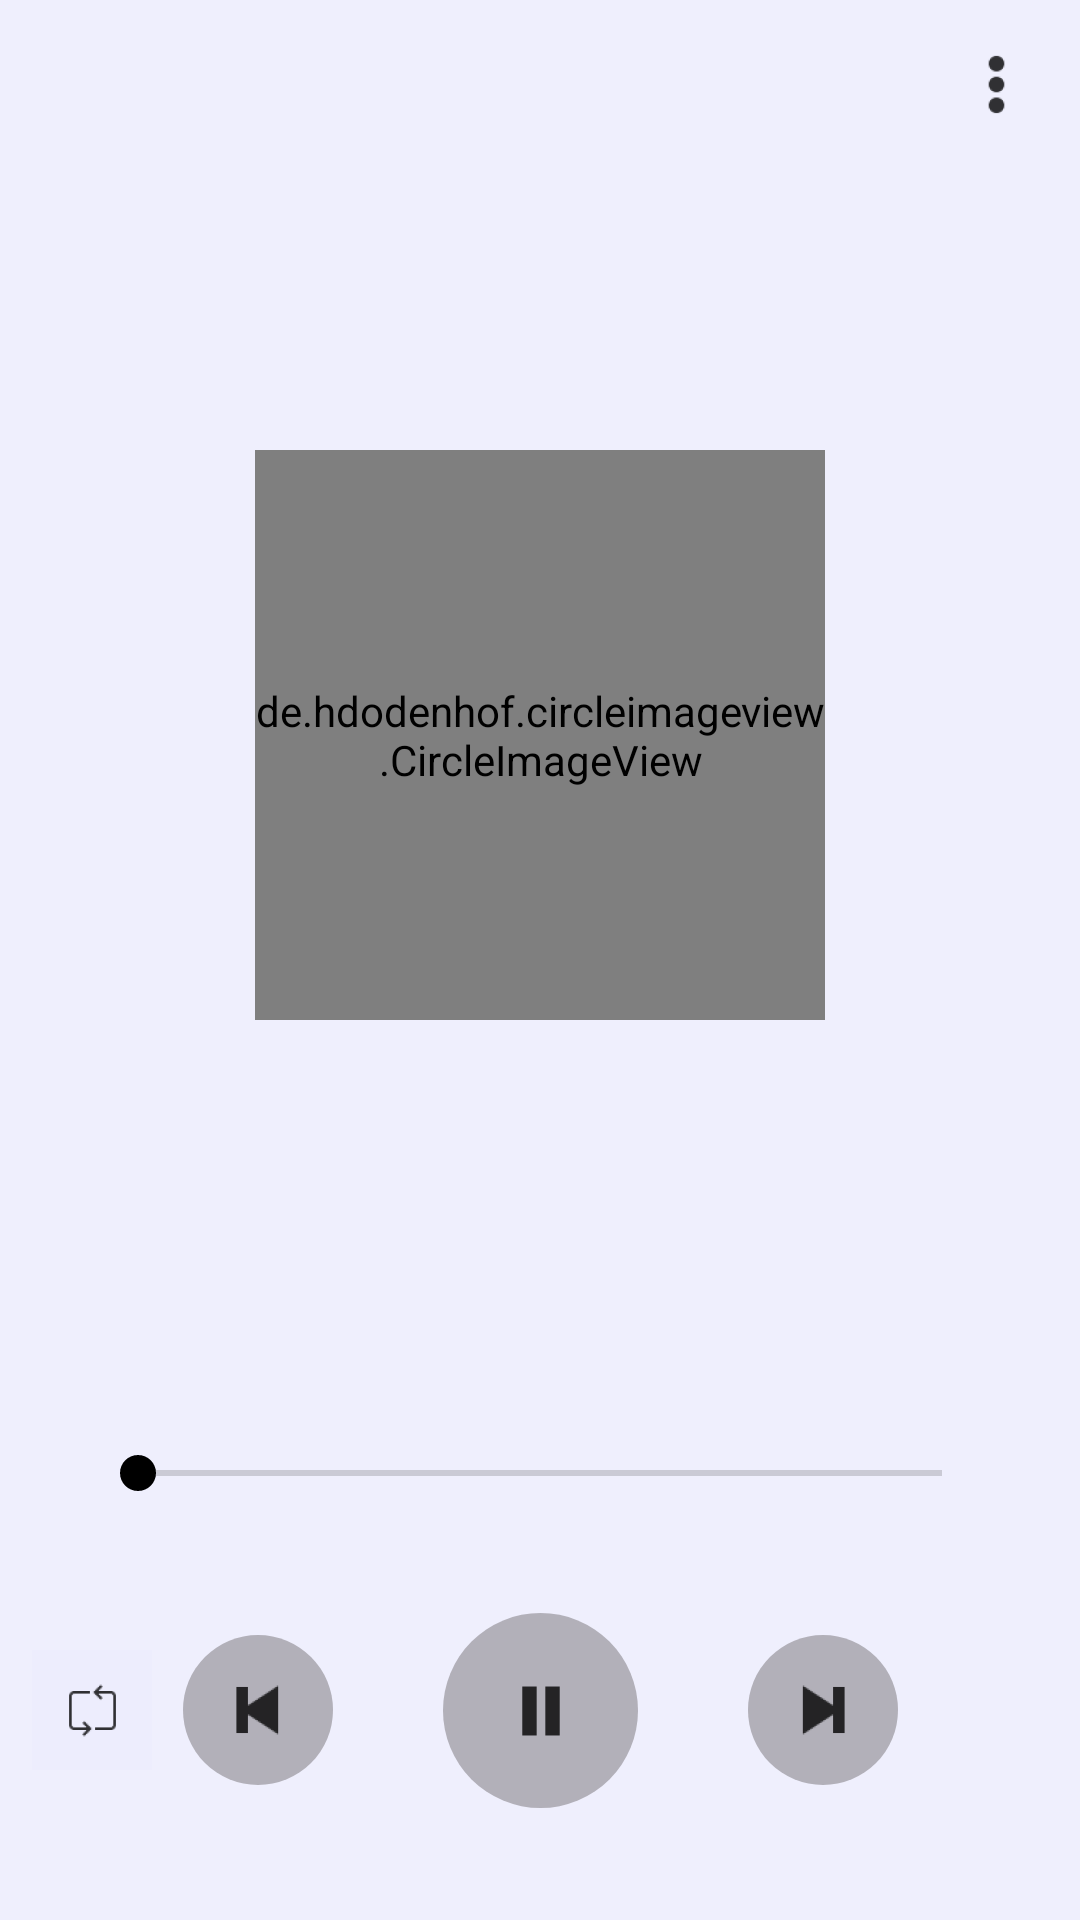

Produce the Android XML layout that renders to this screen, including the resource entries it uses.
<!-- AndroidManifest.xml: application theme AppTheme -->
<!-- res/layout/fragment_play_song.xml -->
<?xml version="1.0" encoding="utf-8"?>
<androidx.constraintlayout.widget.ConstraintLayout xmlns:android="http://schemas.android.com/apk/res/android"
    xmlns:app="http://schemas.android.com/apk/res-auto"
    xmlns:tools="http://schemas.android.com/tools"
    android:id="@+id/play_song_parent_layout"
    android:layout_width="match_parent"
    android:layout_height="match_parent"
    android:background="@color/lightBlue"
    tools:context=".controller.fragments.PlaySongFragment">


    <ImageView
        android:id="@+id/imageView_play_song_more_option"
        android:layout_width="wrap_content"
        android:layout_height="wrap_content"
        android:layout_marginTop="16dp"
        android:layout_marginEnd="16dp"
        android:layout_marginRight="16dp"
        android:src="@drawable/ic_more_black"
        app:layout_constraintEnd_toEndOf="parent"
        app:layout_constraintTop_toTopOf="parent" />

    <TextView
        android:id="@+id/textView_play_song_artist"
        android:layout_width="wrap_content"
        android:layout_height="wrap_content"
        android:layout_marginTop="16dp"
        android:textSize="20sp"
        android:textStyle="bold"
        app:layout_constraintEnd_toEndOf="parent"
        app:layout_constraintStart_toStartOf="parent"
        app:layout_constraintTop_toTopOf="parent"
        tools:text="Broken" />

    <TextView
        android:id="@+id/textView_play_song_title"
        android:layout_width="wrap_content"
        android:layout_height="wrap_content"
        android:layout_marginTop="16dp"
        android:textSize="16sp"
        app:layout_constraintEnd_toEndOf="parent"
        app:layout_constraintStart_toStartOf="parent"
        app:layout_constraintTop_toBottomOf="@+id/textView_play_song_artist"
        app:layout_editor_absoluteY="100dp"
        tools:text="Airbag" />

    <de.hdodenhof.circleimageview.CircleImageView
        android:id="@+id/circleImageView_song_image"
        android:layout_width="190dp"
        android:layout_height="190dp"
        android:layout_marginBottom="150dp"
        app:civ_border_color="#FF000000"
        app:civ_border_width="2dp"
        app:layout_constraintBottom_toBottomOf="parent"
        app:layout_constraintEnd_toEndOf="parent"
        app:layout_constraintStart_toStartOf="parent"
        app:layout_constraintTop_toTopOf="parent" />

    <SeekBar
        android:id="@+id/seekBar_music_progress"
        android:layout_width="0dp"
        android:layout_height="wrap_content"
        android:layout_marginStart="30dp"
        android:layout_marginLeft="30dp"
        android:layout_marginEnd="30dp"
        android:layout_marginBottom="140dp"
        app:layout_constraintBottom_toBottomOf="parent"
        app:layout_constraintEnd_toEndOf="parent"
        app:layout_constraintStart_toStartOf="parent"
        android:thumbTint="@android:color/black"
        app:layout_editor_absoluteY="500dp" />

    <ImageButton
        android:id="@+id/imageButton_play_or_stop_song"
        android:layout_width="65dp"
        android:layout_height="65dp"
        android:background="@drawable/circular_shape_background"
        android:src="@drawable/ic_pause"
        app:layout_constraintBottom_toBottomOf="parent"
        app:layout_constraintEnd_toEndOf="parent"
        app:layout_constraintStart_toStartOf="parent"
        app:layout_constraintTop_toBottomOf="@+id/seekBar_music_progress" />

    <ImageButton
        android:id="@+id/imageButton_previous"
        android:layout_width="50dp"
        android:layout_height="50dp"
        android:layout_marginStart="24dp"
        android:layout_marginLeft="24dp"
        android:background="@drawable/circular_shape_background"
        android:src="@drawable/ic_previous"
        app:layout_constraintBottom_toBottomOf="parent"
        app:layout_constraintEnd_toStartOf="@+id/imageButton_play_or_stop_song"
        app:layout_constraintStart_toStartOf="parent"
        app:layout_constraintTop_toBottomOf="@+id/seekBar_music_progress" />

    <ImageButton
        android:id="@+id/imageButton_next"
        android:layout_width="50dp"
        android:layout_height="50dp"
        android:layout_marginEnd="24dp"
        android:layout_marginRight="24dp"
        android:background="@drawable/circular_shape_background"
        android:src="@drawable/ic_next"
        app:layout_constraintBottom_toBottomOf="parent"
        app:layout_constraintEnd_toEndOf="parent"
        app:layout_constraintStart_toEndOf="@+id/imageButton_play_or_stop_song"
        app:layout_constraintTop_toBottomOf="@+id/seekBar_music_progress" />

    <ImageButton
        android:id="@+id/button_ordered_of_play"
        android:layout_width="40dp"
        android:layout_height="40dp"
        android:src="@drawable/ic_repeat_list_black"
        app:layout_constraintBottom_toBottomOf="@+id/imageButton_previous"
        app:layout_constraintEnd_toStartOf="@+id/imageButton_previous"
        app:layout_constraintStart_toStartOf="parent"
        android:background="@color/lightBlue"
        android:backgroundTint="@color/lightBlue"
        app:layout_constraintTop_toTopOf="@+id/imageButton_previous"

        />


</androidx.constraintlayout.widget.ConstraintLayout>
<!-- resources referenced by this layout -->
<resources>
  <color name="lightBlue">#143639E6</color>
  <!-- drawable circular_shape_background (drawable) -->
  <shape xmlns:android="http://schemas.android.com/apk/res/android"
      android:innerRadius="0dp"
      android:shape="oval"
      android:useLevel="false">
      <solid android:color="@color/lightGray" />
      <size
          android:width="80dp"
          android:height="80dp" />
  
  </shape>
  <!-- drawable ic_more_black: png bitmap (drawable-hdpi, 359 bytes) -->
  <!-- drawable ic_next: png bitmap (drawable-hdpi, 263 bytes) -->
  <!-- drawable ic_pause: png bitmap (drawable-hdpi, 135 bytes) -->
  <!-- drawable ic_previous: png bitmap (drawable-hdpi, 286 bytes) -->
  <!-- drawable ic_repeat_list_black: png bitmap (drawable-hdpi, 398 bytes) -->
  <style name="AppTheme" parent="Theme.MaterialComponents.Light.NoActionBar">
          
          <item name="colorPrimary">@color/colorPrimary</item>
          <item name="colorPrimaryDark">@color/colorPrimaryDark</item>
          <item name="colorAccent">@color/colorAccent</item>
          <item name="android:textColor">@android:color/black</item>
  
      </style>
  <color name="lightGray">#59403A3A</color>
  <color name="colorPrimary">#6200EE</color>
  <color name="colorPrimaryDark">#3700B3</color>
  <color name="colorAccent">#03DAC5</color>
</resources>
